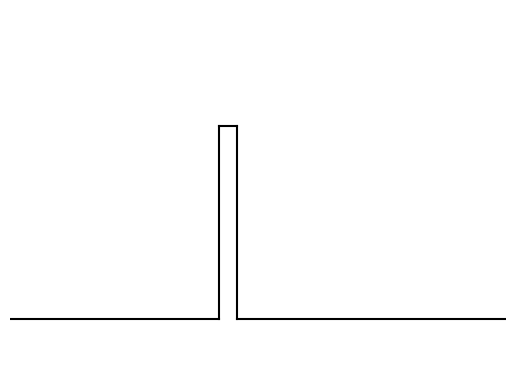

This chart was generated by the following Python code: (Note: this script raises an exception after producing the figure.)
import math
import random
import numpy as np
import matplotlib.pyplot as plt

WIDTH = 500
HEIGHT = 500


def get_params():
    A = random.uniform(5,500)
    x0 = random.uniform(-300,300)
    sd = random.uniform(1,50)
    width = random.uniform(2,100)
    offset = random.uniform(-200,200-A) #0
    freq = random.uniform(0.01,0.25)
    B = random.uniform(1,5)
    tw = random.uniform(50,500)
    return A,x0,sd,width,offset,freq,B,tw


stats = {"gauss": 0, "square": 0, "triangle": 0,"sin":0}


def xy(x1,y1,x2,y2):
    return [x1,x2],[y1,y2]

x = np.linspace(-250,250,1000)
N = 1000
for i in range(0,N):
    A,x0,sd,width,offset,f,B,tw = get_params()
    n = random.randint(0,3)
    plt.xlim([-250,250])
    plt.ylim([-250,250])
    plt.axis('off')
    plt.gray()
    
    if n == 0:
        plt.plot(x,A*np.exp(-((x-x0)**2)/(2*math.pi*sd**2))+offset,'k')
        plt.savefig(f"Data/image_{i:04d}.png")
        plt.close()
        output = [0,0,1]
        stats['gauss'] += 1
    if n == 1:
        plt.plot([-WIDTH/2,x0],[offset,offset],'k')
        plt.plot([x0,x0],[offset,offset+A],'k')
        plt.plot([x0,x0+width],[offset+A,offset+A],'k')
        plt.plot([x0+width,x0+width],[offset+A,offset],'k')
        plt.plot([x0+width,WIDTH/2],[offset,offset],'k')
        plt.savefig(f"Data/image_{i:04d}.png")
        plt.close()
        output = [0,1,0]
        stats['square'] += 1
    if n == 2:
        plt.plot(x,A/2*np.sin(f*x)+offset,'k')
        plt.savefig(f"Data/image_{i:04d}.png")
        plt.close()
        output = [1,0,0]
        stats['sin'] += 1
    if n == 3:
        plt.plot(x,1*(x % tw)+offset,'k')
        plt.savefig(f"Data/image_{i:04d}.png")
        plt.close()
        output = [1,1,0]
        stats['triangle'] += 1

    with open(f"Data/output_{i:04d}.dat","w") as f:
        f.write(f"{output}\n")

    if i % 100 == 0:   
        print(i)


print(stats)
